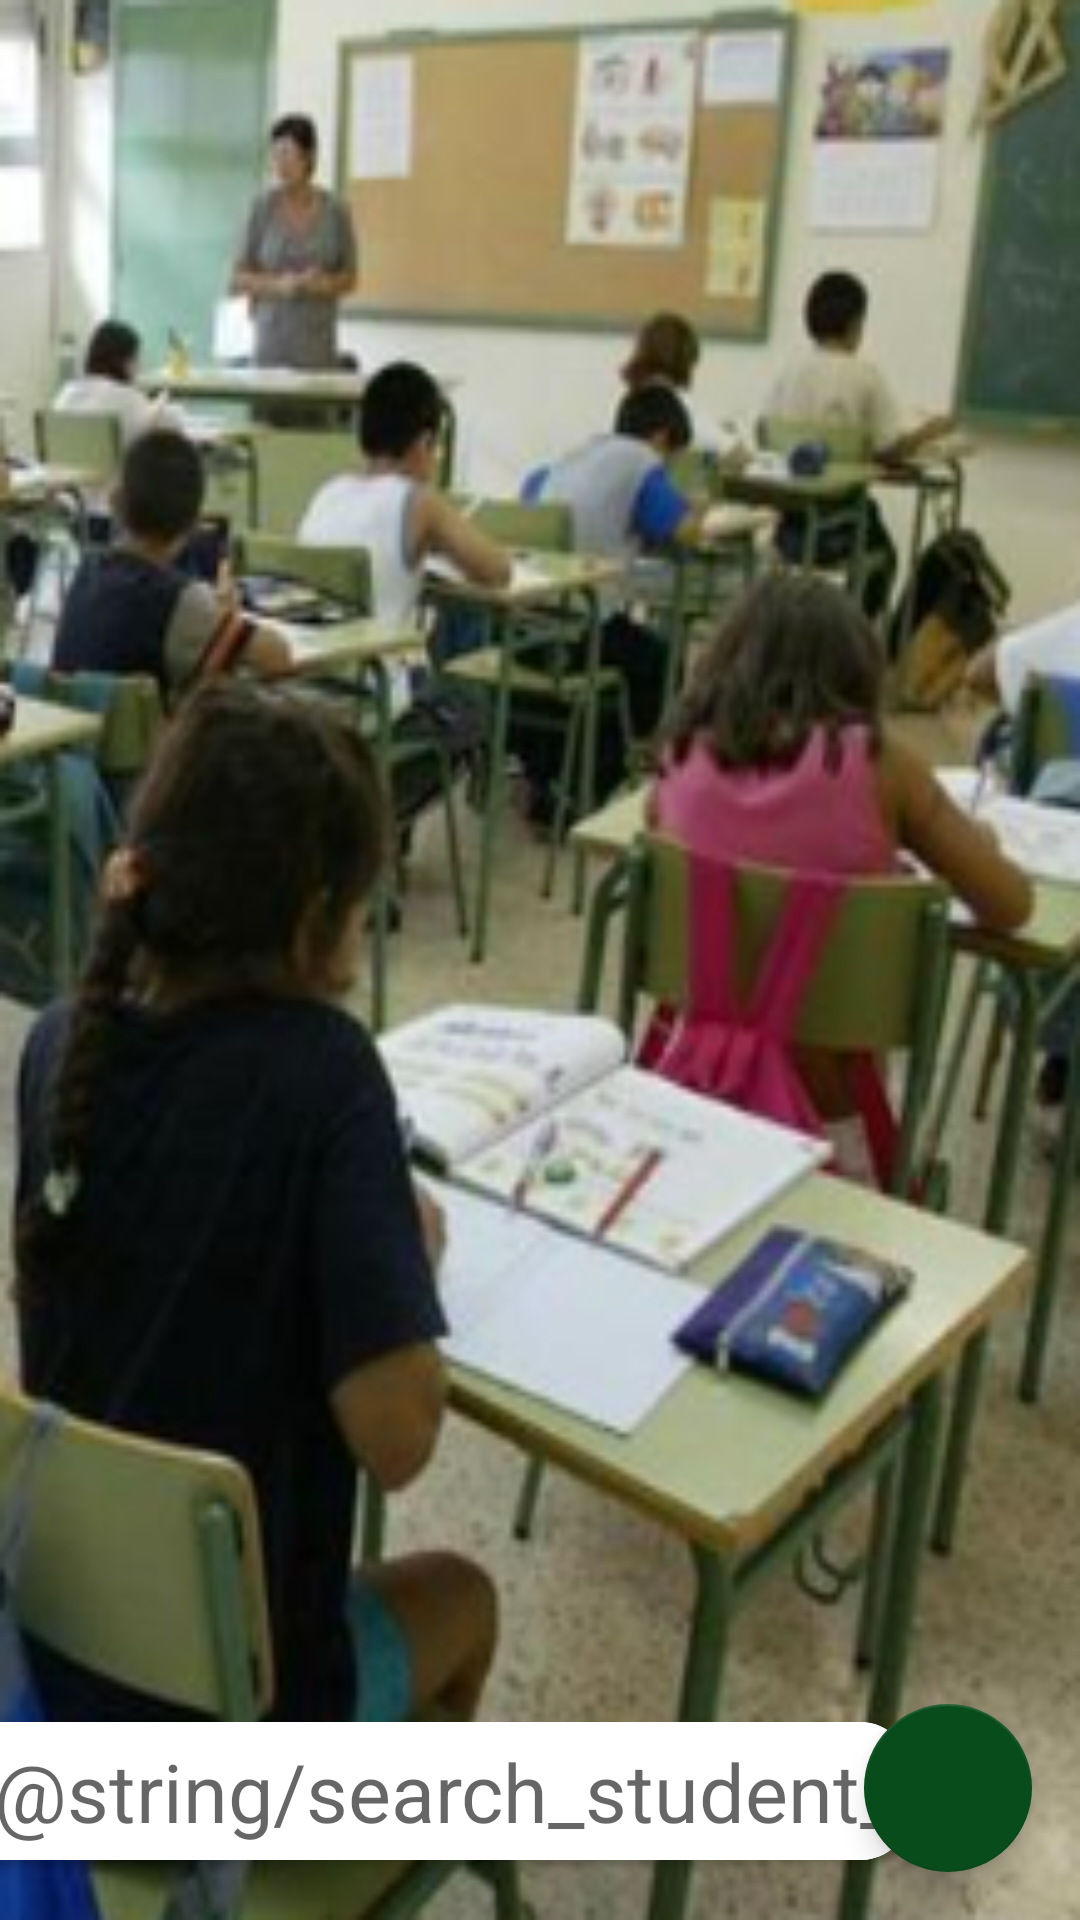

This screen was rendered from an Android layout file. Write that file and the resources it references.
<!-- AndroidManifest.xml: application theme Theme.TpIntegrador -->
<!-- res/layout/fragment_student.xml -->
<?xml version="1.0" encoding="utf-8"?>
<androidx.constraintlayout.widget.ConstraintLayout xmlns:android="http://schemas.android.com/apk/res/android"
    xmlns:app="http://schemas.android.com/apk/res-auto"
    xmlns:tools="http://schemas.android.com/tools"
    android:layout_width="match_parent"
    android:layout_height="match_parent"
    android:background="@drawable/activity_student"
    tools:context=".ui.students.StudentFragment">

    <androidx.cardview.widget.CardView
        android:id="@+id/viewContainerSearch"
        android:layout_width="320dp"
        android:layout_height="wrap_content"
        android:background="@color/white"
        app:cardCornerRadius="16dp"
        app:layout_constraintBottom_toBottomOf="parent"
        app:layout_constraintEnd_toEndOf="parent"
        app:layout_constraintStart_toStartOf="parent"
        android:layout_marginRight="75dp"
        android:layout_marginBottom="20dp"
        tools:ignore="MissingConstraints">

        <LinearLayout
            android:layout_width="match_parent"
            android:layout_height="wrap_content"
            android:background="@color/white"
            android:orientation="vertical">

            <EditText
                android:id="@+id/edtSearchStudent"
                android:layout_width="match_parent"
                android:layout_height="wrap_content"
                android:layout_marginStart="5dp"
                android:layout_marginTop="5dp"
                android:layout_marginEnd="5dp"
                android:background="@color/white"
                android:hint="@string/search_student_by_name"
                android:inputType="text"
                android:textColor="@color/black"
                android:textSize="27sp"
                android:paddingLeft="10dp"
                android:paddingBottom="5dp"
                app:layout_constraintEnd_toEndOf="parent"
                app:layout_constraintStart_toStartOf="parent"
                app:layout_constraintTop_toTopOf="parent" />
        </LinearLayout>
    </androidx.cardview.widget.CardView>

    <com.google.android.material.floatingactionbutton.FloatingActionButton
        android:id="@+id/fabAddStudent"
        android:layout_width="wrap_content"
        android:layout_height="wrap_content"
        android:layout_gravity="bottom|end"
        android:layout_margin="16dp"
        android:layout_marginBottom="16dp"
        android:src="@drawable/students"
        app:elevation="6dp"
        app:fabSize="normal"
        app:layout_constraintBottom_toBottomOf="parent"
        app:layout_constraintEnd_toEndOf="parent"
        app:layout_constraintHorizontal_bias="1"
        app:layout_constraintStart_toStartOf="parent"/>

    <androidx.cardview.widget.CardView
        android:id="@+id/viewContainerCreateStudent"
        android:layout_width="match_parent"
        android:layout_height="wrap_content"
        android:layout_marginHorizontal="8dp"
        android:layout_marginTop="16dp"
        android:layout_marginBottom="16dp"
        app:cardCornerRadius="16dp"
        android:background="@color/white"
        android:visibility="gone"
        app:layout_constraintTop_toTopOf="parent"
        tools:ignore="MissingClass,MissingConstraints"
        tools:layout_editor_absoluteX="8dp">

        <LinearLayout
            android:id="@+id/CreateStudent"
            android:layout_width="match_parent"
            android:layout_height="wrap_content"
            android:background="@color/white"
            android:orientation="vertical"
            android:padding="16dp">

            <EditText
                android:id="@+id/edtLastNameStudent"
                android:layout_width="match_parent"
                android:layout_height="wrap_content"
                android:hint="@string/lastname_of_student"
                android:textColor="@color/black"
                android:textColorHint="@color/black"/>

            <EditText
                android:id="@+id/edtNameStudent"
                android:layout_width="match_parent"
                android:layout_height="wrap_content"
                android:hint="@string/name_of_student"
                android:textColor="@color/black"
                android:textColorHint="@color/black" />

            <LinearLayout
                android:id="@+id/layoutButtons"
                android:layout_width="match_parent"
                android:layout_height="wrap_content"
                android:orientation="horizontal"
                android:layout_marginTop="16dp"
                android:layout_marginHorizontal="16dp"
                app:layout_constraintTop_toBottomOf="@+id/edtNameStudent"
                app:layout_constraintEnd_toEndOf="parent"
                app:layout_constraintStart_toStartOf="parent">

                <Button
                    android:id="@+id/btnCreateStudent"
                    android:layout_width="0dp"
                    android:layout_height="wrap_content"
                    android:layout_weight="1"
                    android:text="@string/btnCreateCourse"
                    android:layout_marginEnd="8dp" />

                <Button
                    android:id="@+id/btnCancelCreateStudent"
                    android:layout_width="0dp"
                    android:layout_height="wrap_content"
                    android:layout_weight="1"
                    android:text="@string/btnCancel"
                    android:layout_marginStart="8dp" />
            </LinearLayout>
        </LinearLayout>

    </androidx.cardview.widget.CardView>

    <androidx.recyclerview.widget.RecyclerView
        android:id="@+id/recyclerViewStudent"
        android:layout_width="match_parent"
        android:layout_height="0dp"
        android:layout_marginBottom="15dp"
        android:visibility="visible"
        app:layout_constraintBottom_toTopOf="@id/viewContainerSearch"
        app:layout_constraintEnd_toEndOf="parent"
        app:layout_constraintStart_toStartOf="parent"
        app:layout_constraintTop_toTopOf="parent" />
</androidx.constraintlayout.widget.ConstraintLayout>
<!-- resources referenced by this layout -->
<resources>
  <color name="black">#FF000000</color>
  <color name="white">#FFFFFFFF</color>
  <!-- drawable activity_student: png bitmap (drawable, 131145 bytes) -->
  <string name="btnCancel">Cancel</string>
  <string name="btnCreateCourse">Create</string>
  <string name="lastname_of_student">LastName of student</string>
  <string name="name_of_student">Name of student</string>
  <style name="Theme.TpIntegrador" parent="Theme.MaterialComponents.DayNight.DarkActionBar">
          
          <item name="colorPrimary">@color/teal_200</item>
          <item name="colorPrimaryVariant">@color/purple_700</item>
          <item name="colorOnPrimary">@color/white</item>
          
          <item name="colorSecondary">@color/teal_200</item>
          <item name="colorSecondaryVariant">@color/teal_700</item>
          <item name="colorOnSecondary">@color/white</item>
          
          <item name="android:statusBarColor">?attr/colorPrimaryVariant</item>
          
      </style>
  <color name="teal_200">#094C1C</color>
  <color name="purple_700">#FF3700B3</color>
  <color name="teal_700">#FF018786</color>
</resources>
